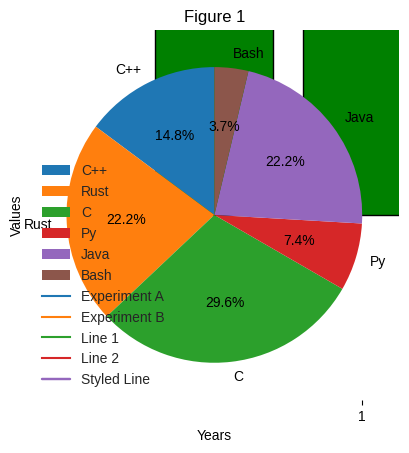
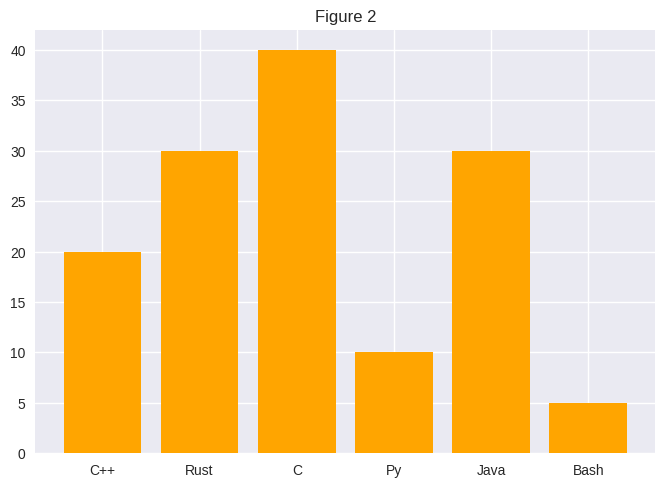
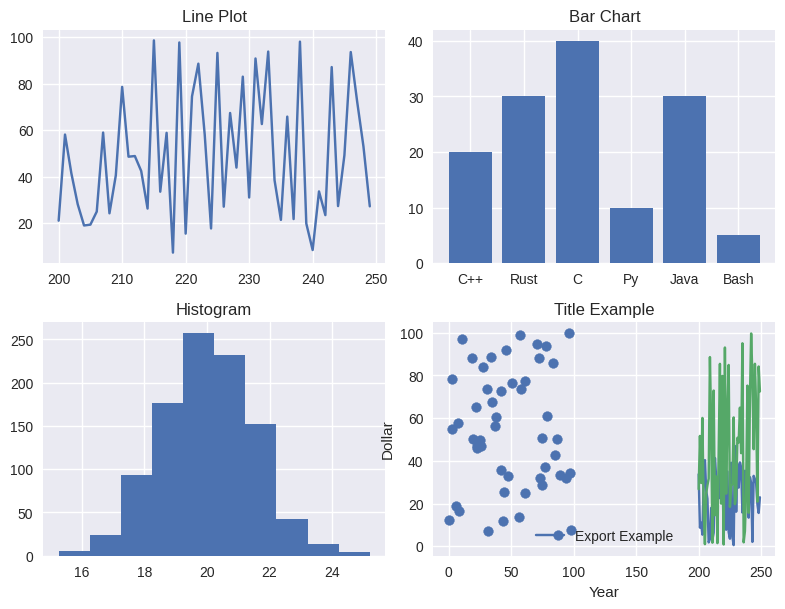
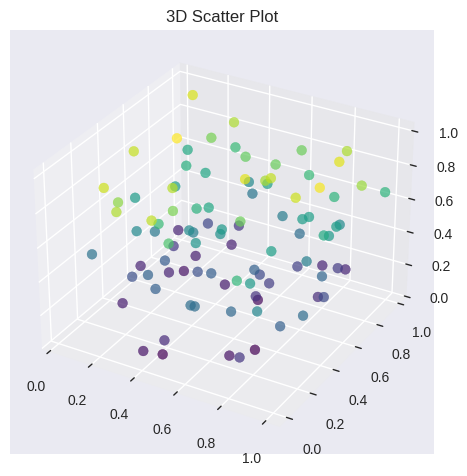
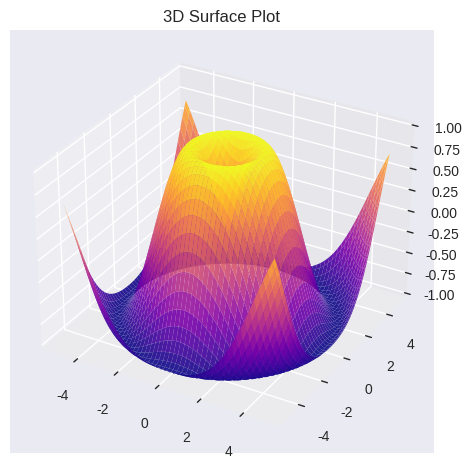
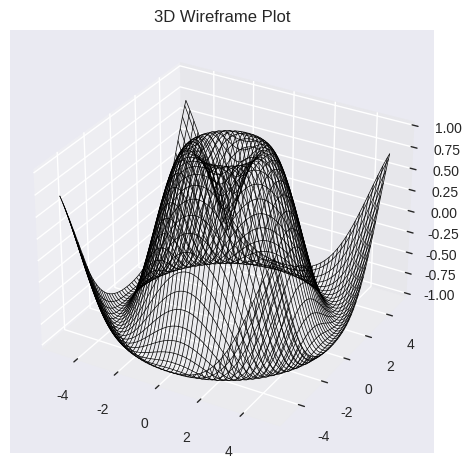
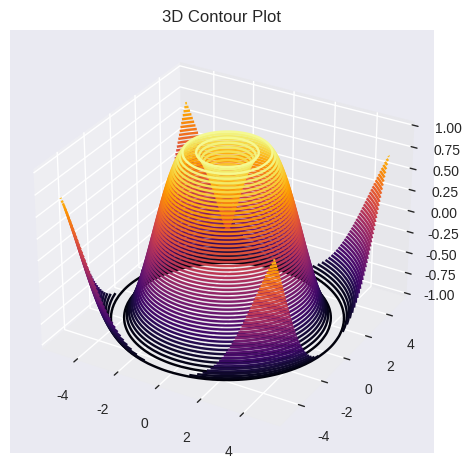
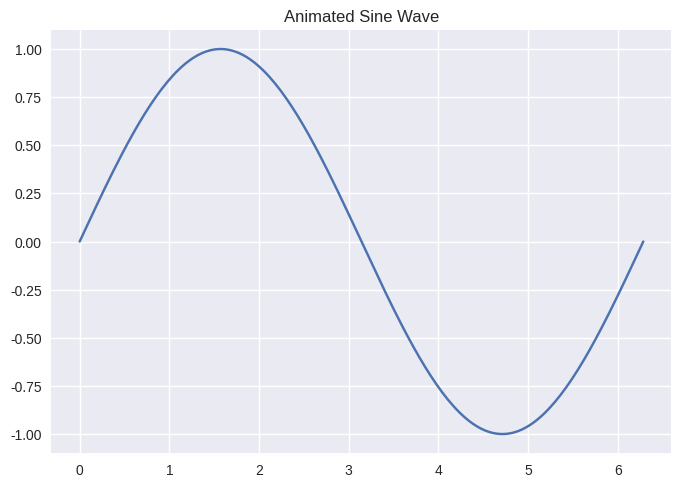
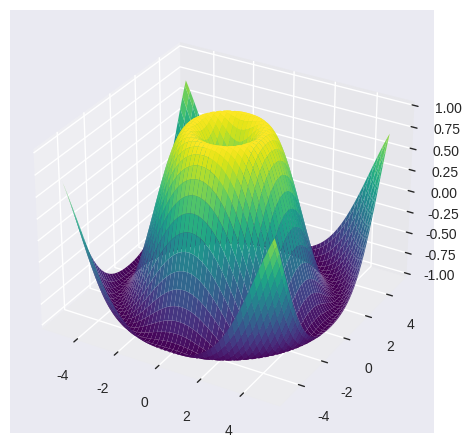

Reproduce these figures in Python, in order.
import numpy as np
import matplotlib.pyplot as plt
from mpl_toolkits.mplot3d import Axes3D
from matplotlib import animation

# --------------------------------------------------
# Random Data Setup
# --------------------------------------------------
X_data = np.random.random(50) * 100
Y_data = np.random.random(50) * 100

# --------------------------------------------------
# Scatter Plot
# Customization options: color, marker, size (s), alpha (transparency), cmap (color map)
# --------------------------------------------------
plt.scatter(X_data, Y_data, color='blue', marker='o', s=50, alpha=0.7)
plt.title("Scatter Plot Example")
plt.xlabel("X Axis")
plt.ylabel("Y Axis")
plt.show()

# --------------------------------------------------
# Line Plot
# Customization options: linestyle ('-', '--', ':'), color, linewidth, marker
# --------------------------------------------------
years = [200 + i for i in range(50)]
weights = np.random.random(50) * 50

plt.plot(years, weights, color='red', linestyle='--', linewidth=2, marker='o')
plt.title("Line Plot Example")
plt.xlabel("Years")
plt.ylabel("Weights")
plt.show()

# --------------------------------------------------
# Bar Plot
# Customization options: color, width, edgecolor, orientation (barh for horizontal)
# --------------------------------------------------
x = ['C++', 'Rust', 'C', 'Py', 'Java', 'Bash']
y = [20, 30, 40, 10, 30, 5]

plt.bar(x, y, color='green', edgecolor='black')
plt.title("Bar Chart Example")
plt.show()

# --------------------------------------------------
# Histogram
# Customization options: bins, color, cumulative, density, alpha
# --------------------------------------------------
ages = np.random.normal(20, 1.5, 1000)  # mean, standard deviation, samples

plt.hist(ages, bins=20, color='purple', alpha=0.7)
plt.title("Histogram Example")
plt.xlabel("Age")
plt.ylabel("Frequency")
plt.show()

# --------------------------------------------------
# Pie Chart
# Customization options: labels, autopct (percentages), colors, explode
# --------------------------------------------------
plt.pie(y, labels=x, autopct='%1.1f%%', startangle=90)
plt.title("Pie Chart Example")
plt.show()

# --------------------------------------------------
# Boxplot
# Customization options: notch, vert (vertical/horizontal), patch_artist (colors)
# --------------------------------------------------
plt.boxplot(ages, notch=True, patch_artist=True)
plt.title("Boxplot Example")
plt.show()

# --------------------------------------------------
# Legend
# Customization options: location (loc), fontsize, title, shadow, frameon
# --------------------------------------------------
plt.plot(years, np.random.random(50)*100, label="Experiment A")
plt.plot(years, np.random.random(50)*100, label="Experiment B")
plt.title("Legend Example")
plt.xlabel("Years")
plt.ylabel("Values")
plt.legend(loc="upper right", fontsize=10, title="Experiments", shadow=True)
plt.show()

# --------------------------------------------------
# Multiple Plots with Labels
# --------------------------------------------------
plt.plot(years, np.random.random(50)*100, label="Line 1")
plt.plot(years, np.random.random(50)*50, label="Line 2")
plt.title("Multiple Line Example")
plt.xlabel("Years")
plt.ylabel("Values")
plt.legend()
plt.show()

# --------------------------------------------------
# Plot Styling
# Customization options: plt.style.use("style_name")
# Common styles: 'seaborn', 'ggplot', 'fivethirtyeight', 'classic'
# --------------------------------------------------
plt.style.use("seaborn-v0_8")
plt.plot(years, np.random.random(50)*100, label="Styled Line")
plt.title("Styled Plot Example")
plt.legend()
plt.show()

# --------------------------------------------------
# Multiple Figures
# Each figure can contain its own independent plot
# --------------------------------------------------
plt.figure(1)
plt.plot(years, np.random.random(50)*100, color='blue')
plt.title("Figure 1")

plt.figure(2)
plt.bar(x, y, color='orange')
plt.title("Figure 2")
plt.show()

# --------------------------------------------------
# Subplots
# Customization options: rows, cols, figsize, sharex, sharey
# --------------------------------------------------
fig, axs = plt.subplots(2, 2, figsize=(8, 6))
axs[0, 0].plot(years, np.random.random(50)*100)
axs[0, 0].set_title("Line Plot")

axs[0, 1].bar(x, y)
axs[0, 1].set_title("Bar Chart")

axs[1, 0].hist(ages, bins=10)
axs[1, 0].set_title("Histogram")

axs[1, 1].scatter(X_data, Y_data)
axs[1, 1].set_title("Scatter Plot")

plt.tight_layout()
plt.show()

# --------------------------------------------------
# Exporting Plots
# Common formats: PNG, JPG, PDF, SVG
# Options: dpi, bbox_inches
# --------------------------------------------------
plt.plot(years, weights, label="Export Example")
plt.title("Exporting Plot Example")
plt.legend()
plt.savefig("exported_plot.png", dpi=300, bbox_inches="tight")
plt.show()

# --------------------------------------------------
# Plot Customization (titles and labels demo)
# --------------------------------------------------
plt.plot(years, np.random.random(50)*100)
plt.title("Title Example")
plt.xlabel("Year")
plt.ylabel("Dollar")
plt.show()

# --------------------------------------------------
# 3D Scatter Plot
# Customization options: marker, color, cmap, size (s), alpha
# --------------------------------------------------
fig = plt.figure()
ax = fig.add_subplot(111, projection='3d')
x = np.random.random(100)
y = np.random.random(100)
z = np.random.random(100)


ax.scatter(x, y, z, c=z, cmap='viridis', s=50, alpha=0.7)
ax.set_title("3D Scatter Plot")
plt.show()


# --------------------------------------------------
# 3D Surface Plot
# Customization options: cmap, edgecolor, linewidth, alpha
# --------------------------------------------------
fig = plt.figure()
ax = fig.add_subplot(111, projection='3d')


X = np.linspace(-5, 5, 100)
Y = np.linspace(-5, 5, 100)
X, Y = np.meshgrid(X, Y)
Z = np.sin(np.sqrt(X**2 + Y**2))


ax.plot_surface(X, Y, Z, cmap='plasma', edgecolor='none', alpha=0.9)
ax.set_title("3D Surface Plot")
plt.show()


# --------------------------------------------------
# 3D Wireframe Plot
# Customization options: color, linewidth, rstride, cstride
# --------------------------------------------------
fig = plt.figure()
ax = fig.add_subplot(111, projection='3d')


ax.plot_wireframe(X, Y, Z, color='black', linewidth=0.5)
ax.set_title("3D Wireframe Plot")
plt.show()


# --------------------------------------------------
# 3D Contour Plot
# Customization options: levels, cmap, offset, alpha
# --------------------------------------------------
fig = plt.figure()
ax = fig.add_subplot(111, projection='3d')


ax.contour3D(X, Y, Z, 50, cmap='inferno')
ax.set_title("3D Contour Plot")
plt.show()


# --------------------------------------------------
# Animating a 2D Line Plot
# --------------------------------------------------
fig, ax = plt.subplots()
x = np.linspace(0, 2*np.pi, 200)
y = np.sin(x)
line, = ax.plot(x, y)


# Animation function
def animate(i):
    line.set_ydata(np.sin(x + i/10.0)) # shift sine wave
    return line,


ani = animation.FuncAnimation(fig, animate, frames=100, interval=50, blit=True)
plt.title("Animated Sine Wave")
plt.show()


# --------------------------------------------------
# Animating a 3D Rotating Surface
# --------------------------------------------------
fig = plt.figure()
ax = fig.add_subplot(111, projection='3d')
surf = ax.plot_surface(X, Y, Z, cmap='viridis')


